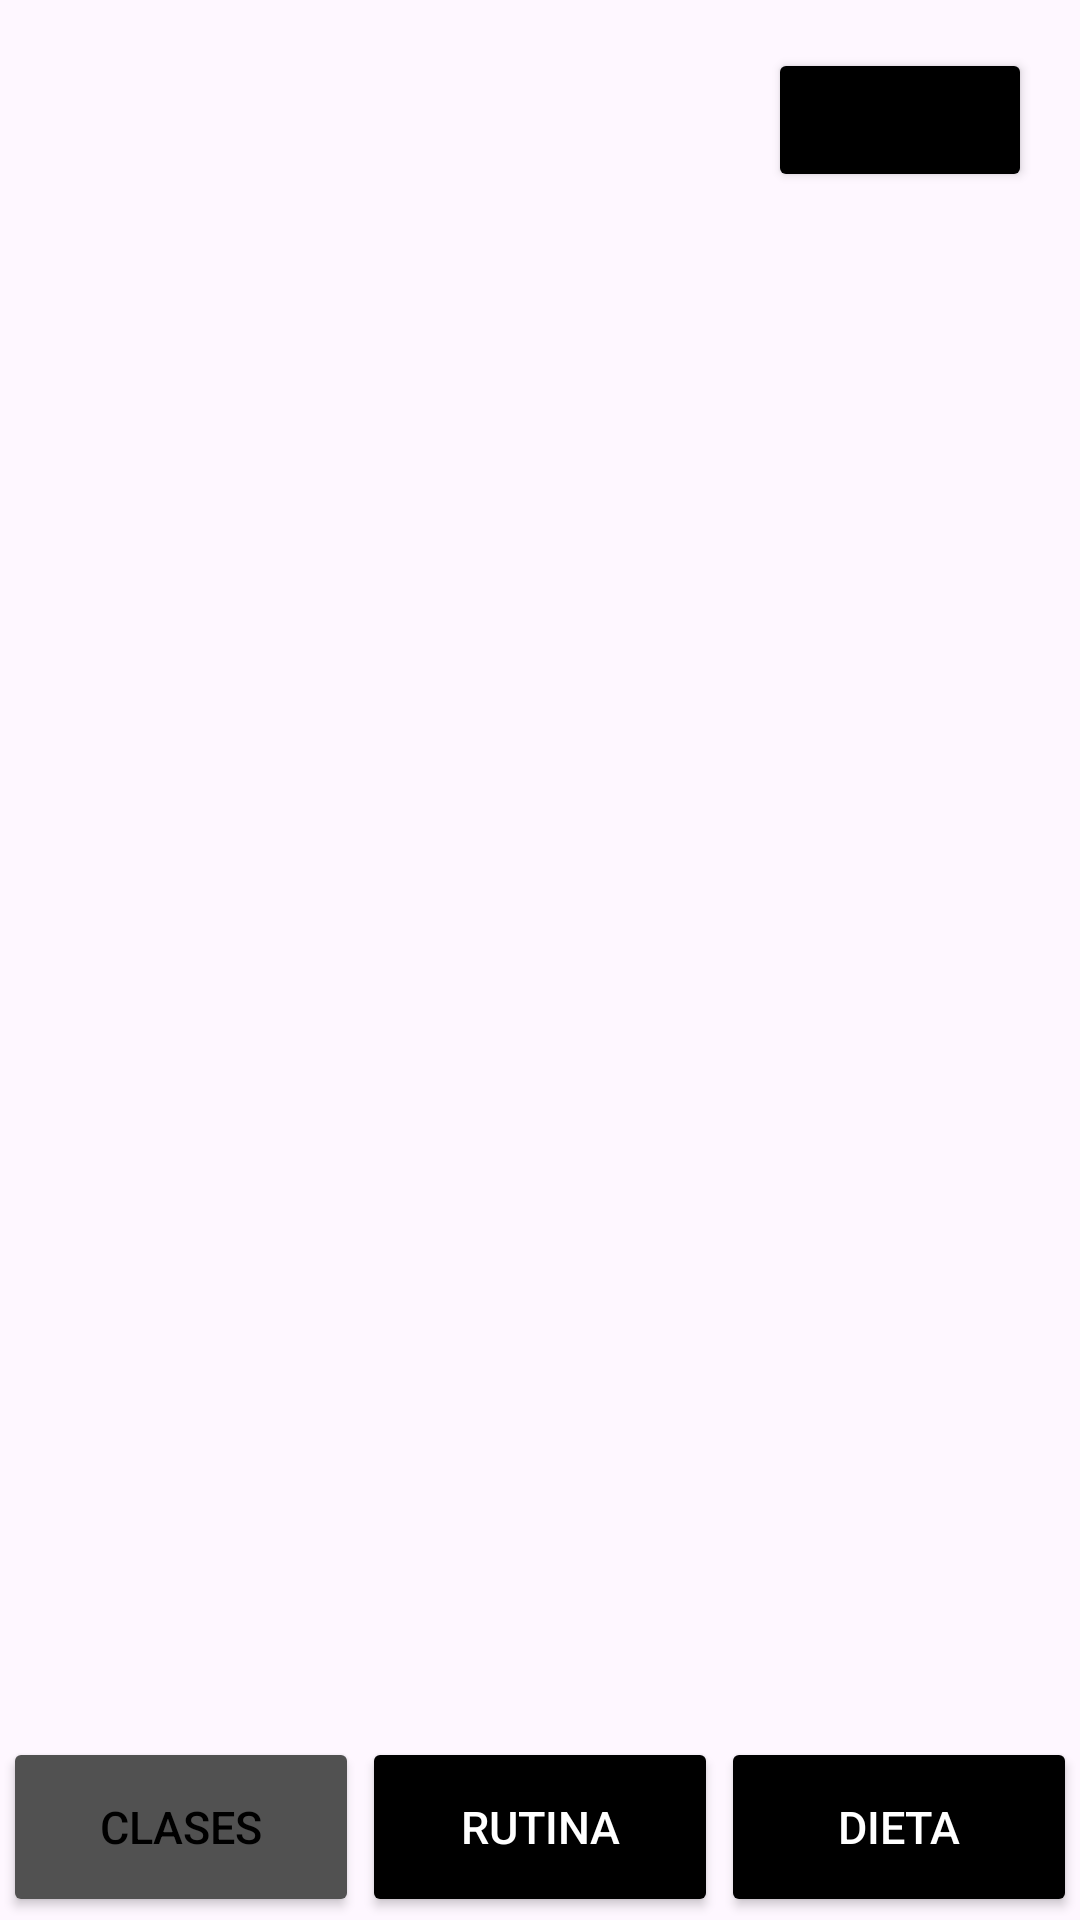

Android layout source for this screen:
<!-- AndroidManifest.xml: application theme Theme.GymBroJava -->
<!-- res/layout/activity_clases.xml -->
<?xml version="1.0" encoding="utf-8"?>
<androidx.constraintlayout.widget.ConstraintLayout
    xmlns:android="http://schemas.android.com/apk/res/android"
    xmlns:app="http://schemas.android.com/apk/res-auto"
    xmlns:tools="http://schemas.android.com/tools"
    android:id="@+id/main"
    android:layout_width="match_parent"
    android:layout_height="match_parent"
    tools:context=".ClasesActivity">

    <ImageView
        android:layout_width="match_parent"
        android:layout_height="match_parent"
        android:scaleType="centerCrop"
        android:src="@drawable/clases" />

    <Button
        android:id="@+id/clasesButton"
        android:layout_width="0dp"
        android:layout_height="60dp"
        android:backgroundTint="#515151"
        android:text="Clases"
        android:textColor="#000000"
        android:textSize="15dp"
        app:cornerRadius="0dp"
        app:layout_constraintBottom_toBottomOf="parent"
        app:layout_constraintEnd_toStartOf="@+id/rutinaButton"
        app:layout_constraintStart_toStartOf="parent"
        app:layout_constraintTop_toTopOf="parent"
        app:layout_constraintVertical_bias="0.998"
        app:layout_constraintWidth_percent="0.33" />

    <Button
        android:id="@+id/rutinaButton"
        android:layout_width="0dp"
        android:layout_height="60dp"
        android:backgroundTint="#000000"
        android:onClick="openRutinaActivity"
        android:text="Rutina"
        android:textColor="#FFFFFF"
        android:textSize="15dp"
        app:cornerRadius="0dp"
        app:layout_constraintBottom_toBottomOf="parent"
        app:layout_constraintEnd_toStartOf="@+id/dietaButton"
        app:layout_constraintStart_toEndOf="@+id/clasesButton"
        app:layout_constraintTop_toTopOf="parent"
        app:layout_constraintVertical_bias="0.998"
        app:layout_constraintWidth_percent="0.33" />

    <Button
        android:id="@+id/dietaButton"
        android:layout_width="0dp"
        android:layout_height="60dp"
        android:backgroundTint="#000000"
        android:onClick="openDietaActivity"
        android:text="Dieta"
        android:textColor="#FFFFFF"
        android:textSize="15dp"
        app:cornerRadius="0dp"
        app:layout_constraintBottom_toBottomOf="parent"
        app:layout_constraintEnd_toEndOf="parent"
        app:layout_constraintStart_toEndOf="@+id/rutinaButton"
        app:layout_constraintTop_toTopOf="parent"
        app:layout_constraintVertical_bias="0.998"
        app:layout_constraintWidth_percent="0.33" />

    <Button
        android:id="@+id/notificacionesButton"
        android:layout_width="wrap_content"
        android:layout_height="wrap_content"
        android:layout_margin="16dp"
        android:layout_marginTop="16dp"
        android:backgroundTint="@color/black"
        android:drawableStart="@drawable/ic_notificaciones"
        android:onClick="openNotificacionesActivity"
        android:tint="@color/white"
        app:layout_constraintEnd_toEndOf="parent"
        app:layout_constraintHorizontal_bias="1.0"
        app:layout_constraintStart_toStartOf="parent"
        app:layout_constraintTop_toTopOf="parent" />

</androidx.constraintlayout.widget.ConstraintLayout>
<!-- resources referenced by this layout -->
<resources>
  <style name="Theme.GymBroJava" parent="Base.Theme.GymBroJava" />
  <style name="Base.Theme.GymBroJava" parent="Theme.Material3.DayNight.NoActionBar">
          
          
      </style>
  <!-- not gathered from this repository: default colours our renderer supplied (Android Studio template values) -->
  <color name="black">#FF000000</color>
  <color name="white">#FFFFFFFF</color>
</resources>
